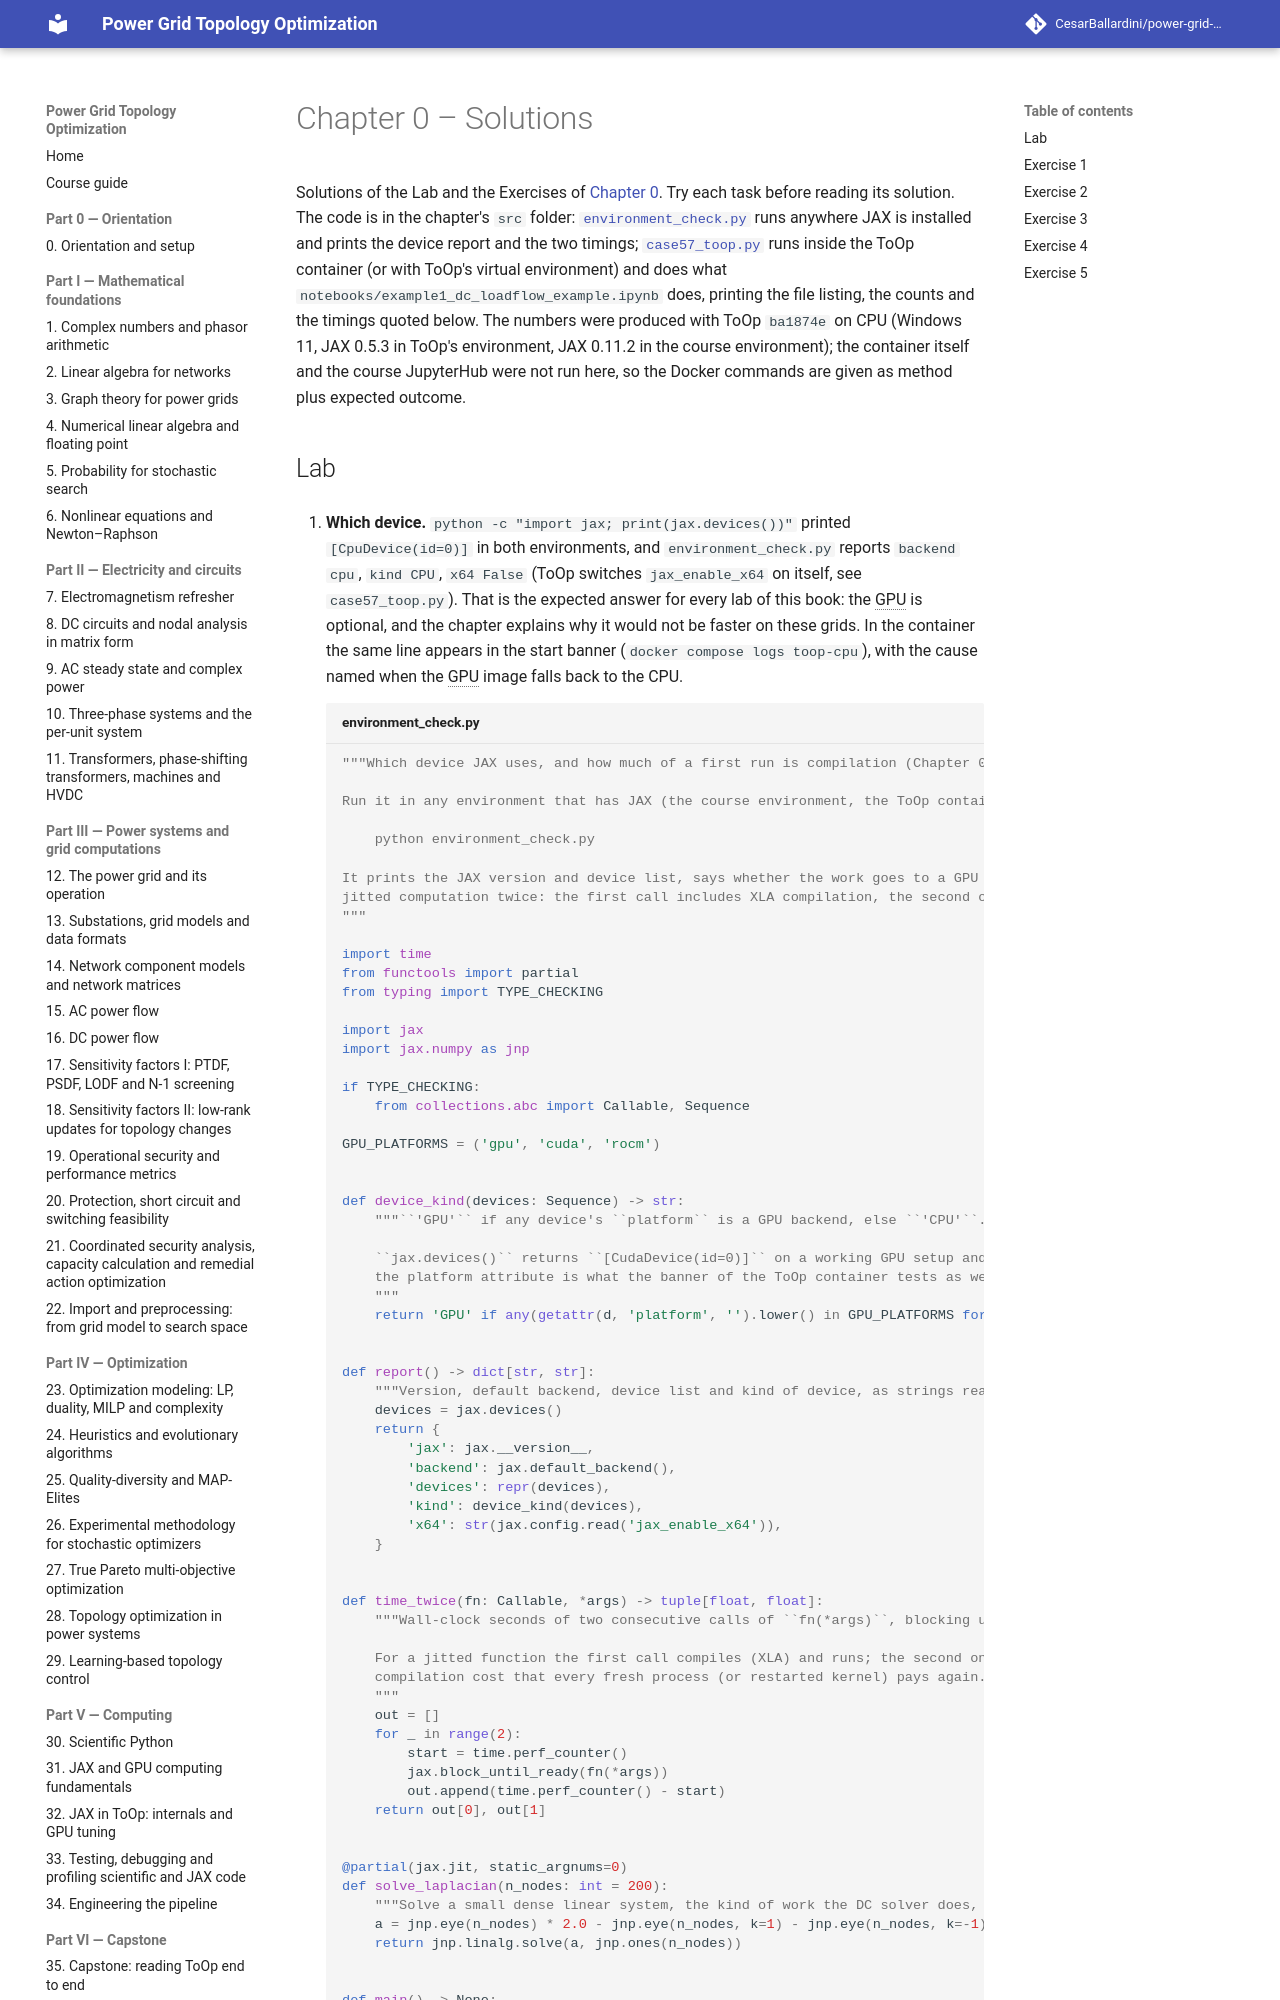

repository: CesarBallardini/power-grid-topology-optimization-course · page: 0.2.0/part-0-orientation/ch00-orientation-and-setup/solutions/index.html · generator: mkdocs

# Chapter 0 – Solutions

Solutions of the Lab and the Exercises of [Chapter 0](index.md). Try each task before reading its solution. The
code is in the chapter's `src` folder: [`environment_check.py`](src/environment_check.py) runs anywhere JAX is
installed and prints the device report and the two timings; [`case57_toop.py`](src/case57_toop.py) runs inside
the ToOp container (or with ToOp's virtual environment) and does what `notebooks/example1_dc_loadflow_example.ipynb`
does, printing the file listing, the counts and the timings quoted below. The numbers were produced with ToOp
`ba1874e` on CPU (Windows 11, JAX 0.5.3 in ToOp's environment, JAX 0.11.2 in the course environment); the
container itself and the course JupyterHub were not run here, so the Docker commands are given as method plus
expected outcome.
